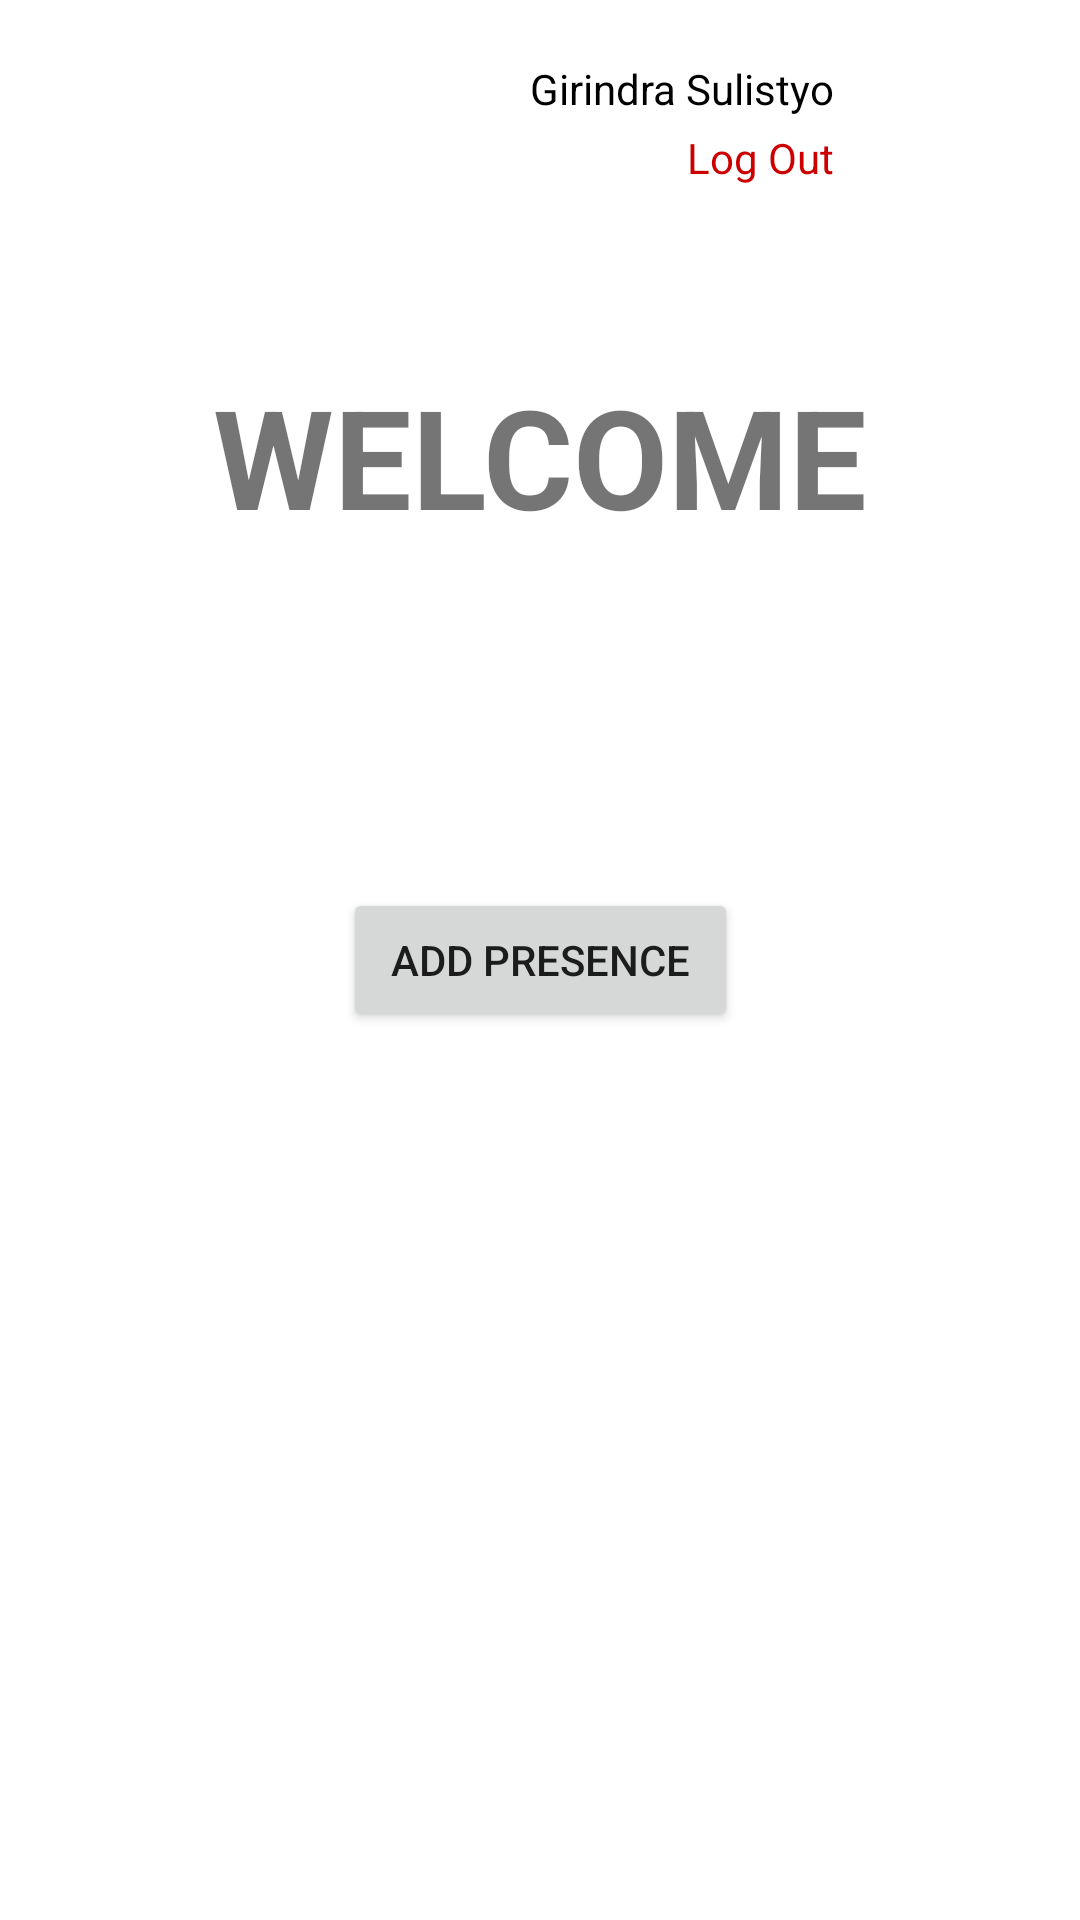

Write the Android layout XML for this screen, with the resource values it uses.
<!-- AndroidManifest.xml: application theme Theme.PresensiOnline -->
<!-- res/layout/activity_dashboard.xml -->
<?xml version="1.0" encoding="utf-8"?>
<androidx.constraintlayout.widget.ConstraintLayout xmlns:android="http://schemas.android.com/apk/res/android"
    xmlns:app="http://schemas.android.com/apk/res-auto"
    xmlns:tools="http://schemas.android.com/tools"
    android:layout_width="match_parent"
    android:layout_height="match_parent"
    tools:context=".dashboard.DashboardActivity">

    <TextView
        android:layout_width="wrap_content"
        android:layout_height="wrap_content"
        android:text="WELCOME"
        android:textSize="46sp"
        android:textStyle="bold"
        app:layout_constraintBottom_toBottomOf="@id/btn_presence"
        app:layout_constraintEnd_toEndOf="parent"
        app:layout_constraintStart_toStartOf="parent"
        app:layout_constraintTop_toBottomOf="@+id/image"
        app:layout_constraintVertical_bias="0.256" />

    <Button
        android:id="@+id/btn_presence"
        android:layout_width="wrap_content"
        android:layout_height="wrap_content"
        android:paddingHorizontal="16dp"
        android:text="Add Presence"
        app:layout_constraintTop_toTopOf="parent"
        app:layout_constraintBottom_toBottomOf="parent"
        app:layout_constraintEnd_toEndOf="parent"
        app:layout_constraintStart_toStartOf="parent"/>

    <ImageView
        android:id="@+id/image"
        android:layout_width="50dp"
        android:layout_margin="16dp"
        android:layout_height="50dp"
        app:layout_constraintTop_toTopOf="parent"
        app:layout_constraintEnd_toEndOf="parent"
        android:src="@drawable/ic_person"/>

    <TextView
        android:id="@+id/name"
        android:layout_width="wrap_content"
        android:layout_height="wrap_content"
        android:text="Girindra Sulistyo"
        android:textColor="@android:color/black"
        app:layout_constraintTop_toTopOf="@id/image"
        app:layout_constraintBottom_toTopOf="@id/logout"
        app:layout_constraintEnd_toStartOf="@id/image"
        android:layout_marginEnd="16dp"/>

    <TextView
        android:id="@+id/logout"
        android:layout_width="wrap_content"
        android:layout_height="wrap_content"
        android:text="Log Out"
        android:layout_marginEnd="16dp"
        android:textColor="@android:color/holo_red_dark"
        app:layout_constraintTop_toBottomOf="@id/name"
        app:layout_constraintBottom_toBottomOf="@id/image"
        app:layout_constraintEnd_toStartOf="@id/image"/>

</androidx.constraintlayout.widget.ConstraintLayout>
<!-- resources referenced by this layout -->
<resources>
  <style name="Theme.PresensiOnline" parent="Theme.MaterialComponents.DayNight.NoActionBar">
          
          <item name="colorPrimary">@color/purple_500</item>
          <item name="colorPrimaryVariant">@color/purple_700</item>
          <item name="colorOnPrimary">@color/white</item>
          
          <item name="colorSecondary">@color/teal_200</item>
          <item name="colorSecondaryVariant">@color/teal_700</item>
          <item name="colorOnSecondary">@color/black</item>
          
          <item name="android:statusBarColor" tools:targetApi="l">?attr/colorPrimaryVariant</item>
          
      </style>
  <!-- not gathered from this repository: default colours our renderer supplied (Android Studio template values) -->
  <color name="purple_500">#FF6200EE</color>
  <color name="purple_700">#FF3700B3</color>
  <color name="teal_200">#FF03DAC5</color>
  <color name="teal_700">#FF018786</color>
  <color name="black">#FF000000</color>
  <color name="white">#FFFFFFFF</color>
</resources>
